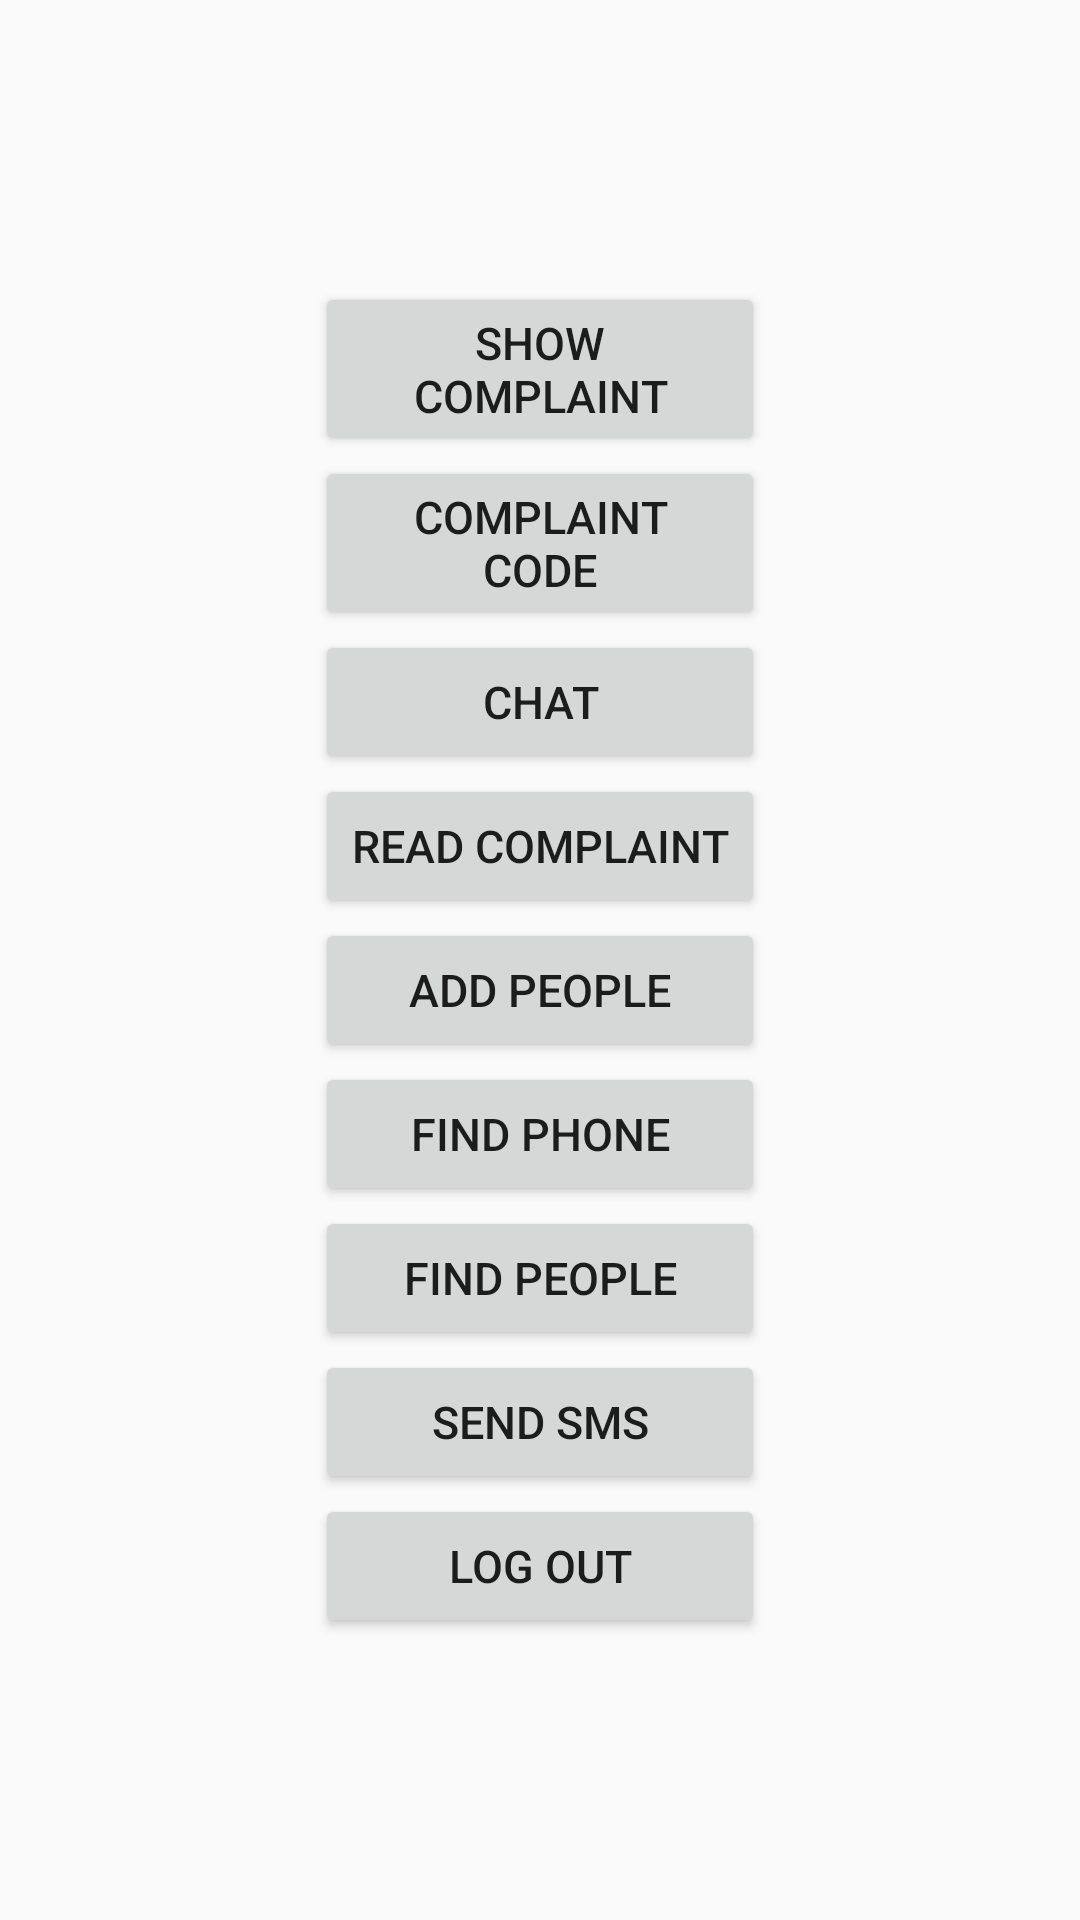

Write the Android layout XML for this screen, with the resource values it uses.
<!-- AndroidManifest.xml: application theme AppTheme -->
<!-- res/layout/activity_police.xml -->
<?xml version="1.0" encoding="utf-8"?>
<LinearLayout xmlns:android="http://schemas.android.com/apk/res/android"
    android:orientation="vertical"
    android:gravity="center"
    android:background="@drawable/xyz"
    android:layout_width="match_parent"
    android:layout_height="match_parent">
    <Button
        android:id="@+id/showcomp"
        android:layout_width="150dp"
        android:textSize="15dp"
        android:gravity="center"
        android:text="Show Complaint"
        android:layout_height="wrap_content" />
    <Button
        android:id="@+id/codegenerate"
        android:layout_width="150dp"
        android:textSize="15dp"
        android:gravity="center"
        android:text="Complaint code"
        android:layout_height="wrap_content" />
    <Button
        android:id="@+id/numhrs"
        android:layout_width="150dp"
        android:gravity="center"
        android:textSize="15dp"
        android:text="Chat"
        android:layout_height="wrap_content" />
    <Button
        android:id="@+id/readcode"
        android:layout_width="150dp"
        android:gravity="center"
        android:textSize="15dp"
        android:text="Read Complaint"
        android:layout_height="wrap_content"
        />
    <Button
        android:id="@+id/addpeoples"
        android:layout_width="150dp"
        android:textSize="15dp"
        android:gravity="center"
        android:text="Add people"
        android:layout_height="wrap_content" />

    <Button
        android:id="@+id/mf"
        android:layout_width="150dp"
        android:textSize="15dp"
        android:gravity="center"
        android:text="Find Phone"
        android:layout_height="wrap_content" />
    <Button
        android:id="@+id/findpeoples"
        android:layout_width="150dp"
        android:textSize="15dp"
        android:gravity="center"
        android:text="Find people"
        android:layout_height="wrap_content" />

    <Button
        android:id="@+id/sms"
        android:layout_width="150dp"
        android:gravity="center"
        android:textSize="15dp"
        android:text="Send Sms"
        android:layout_height="wrap_content" />

    <Button
        android:id="@+id/logout"
        android:layout_width="150dp"
        android:gravity="center"
        android:textSize="15dp"
        android:text="Log Out"
        android:layout_height="wrap_content" />

</LinearLayout>
<!-- resources referenced by this layout -->
<resources>
  <style name="AppTheme" parent="Theme.AppCompat.Light.DarkActionBar">
          
          <item name="colorPrimary">@color/colorPrimary</item>
          <item name="colorPrimaryDark">@color/colorPrimaryDark</item>
          <item name="colorAccent">@color/colorAccent</item>
      </style>
  <!-- not gathered from this repository: default colours our renderer supplied (Android Studio template values) -->
  <color name="colorPrimary">#FF6200EE</color>
  <color name="colorPrimaryDark">#FF3700B3</color>
  <color name="colorAccent">#FF03DAC5</color>
</resources>
